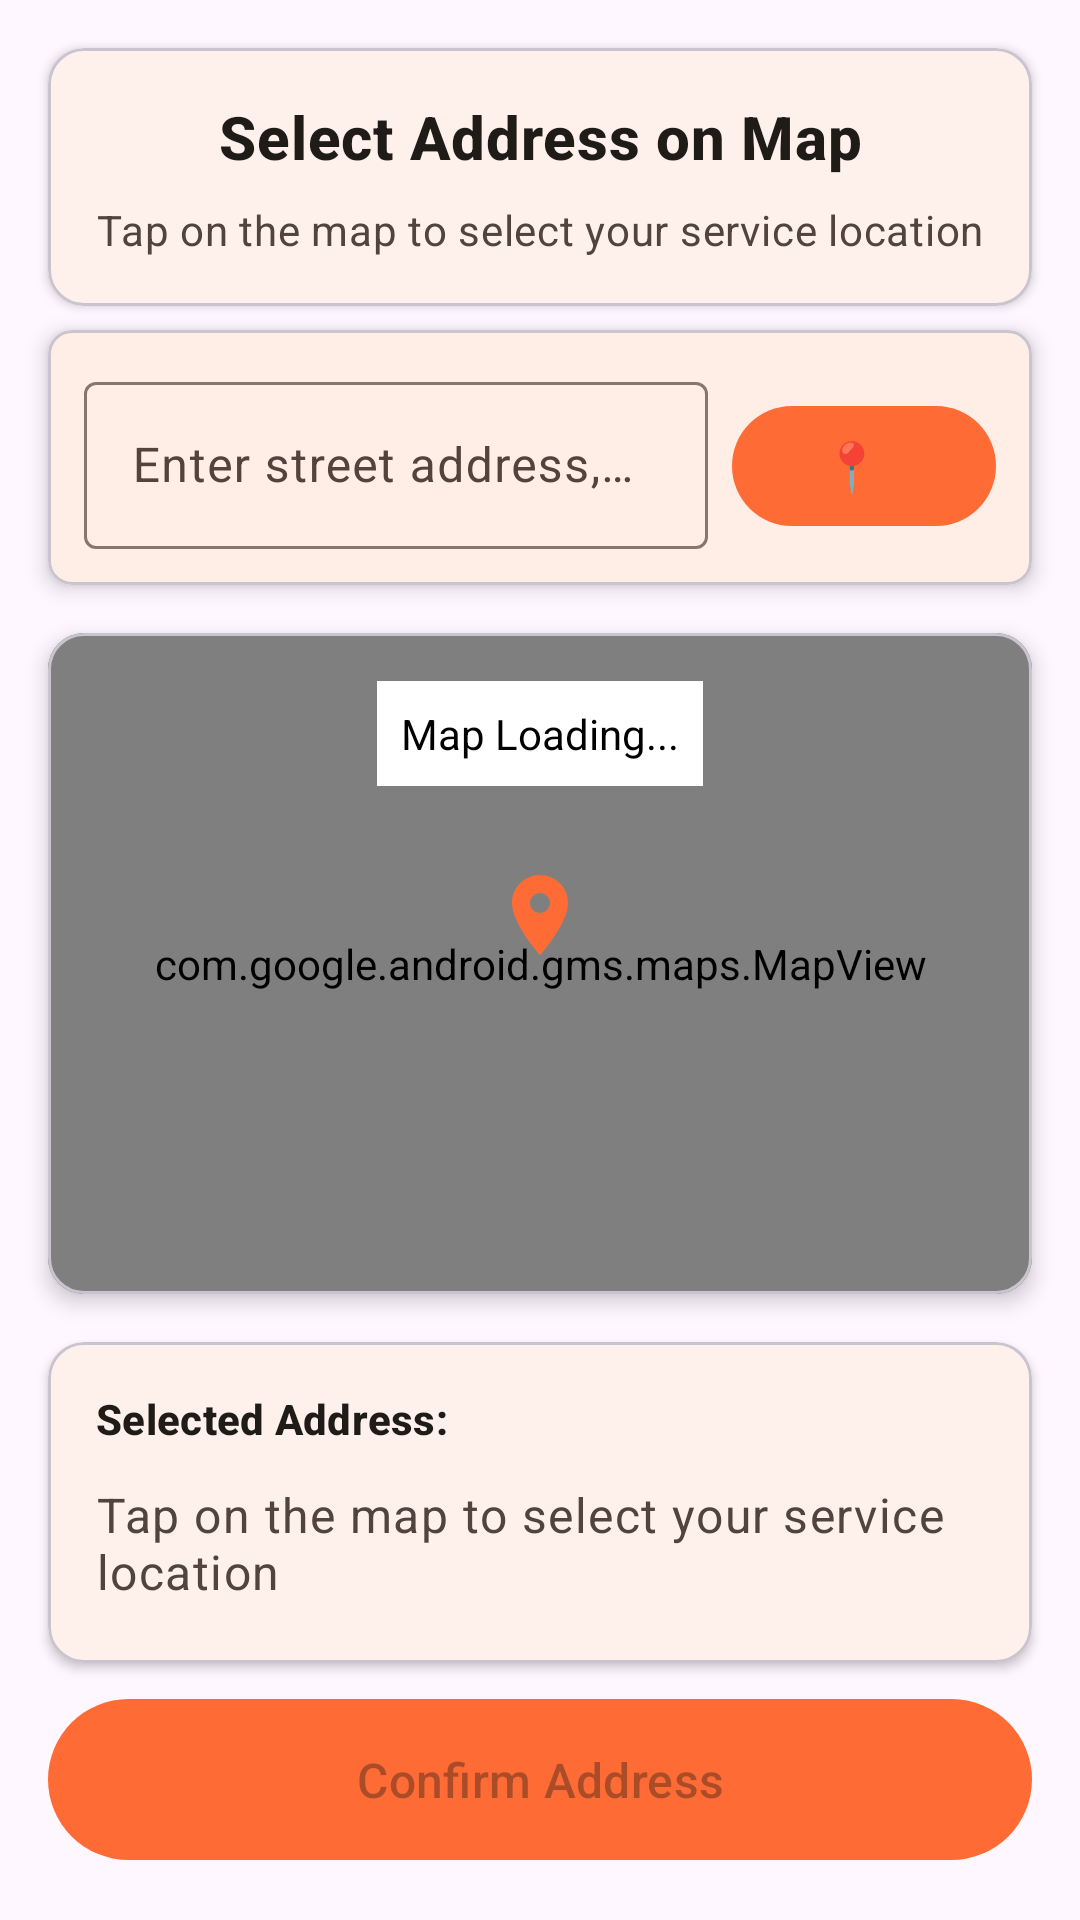

Write the Android layout XML for this screen, with the resource values it uses.
<!-- AndroidManifest.xml: application theme Theme.Prm_Project -->
<!-- res/layout/fragment_address_selection.xml -->
<?xml version="1.0" encoding="utf-8"?>
<androidx.constraintlayout.widget.ConstraintLayout xmlns:android="http://schemas.android.com/apk/res/android"
    xmlns:app="http://schemas.android.com/apk/res-auto"
    xmlns:tools="http://schemas.android.com/tools"
    android:layout_width="match_parent"
    android:layout_height="match_parent"
    >

    
    <com.google.android.material.card.MaterialCardView
        android:id="@+id/card_header"
        android:layout_width="0dp"
        android:layout_height="wrap_content"
        android:layout_margin="16dp"
        app:cardCornerRadius="12dp"
        app:cardElevation="2dp"
        app:layout_constraintEnd_toEndOf="parent"
        app:layout_constraintStart_toStartOf="parent"
        app:layout_constraintTop_toTopOf="parent">

        <LinearLayout
            android:layout_width="match_parent"
            android:layout_height="wrap_content"
            android:orientation="vertical"
            android:padding="16dp">

            <TextView
                android:layout_width="match_parent"
                android:layout_height="wrap_content"
                android:gravity="center"
                android:text="@string/select_address_on_map"
                android:textAppearance="?attr/textAppearanceHeadline6"
                android:textColor="?attr/colorOnSurface"
                android:textStyle="bold" />

            <TextView
                android:layout_width="match_parent"
                android:layout_height="wrap_content"
                android:layout_marginTop="8dp"
                android:gravity="center"
                android:text="@string/tap_to_select_location"
                android:textAppearance="?attr/textAppearanceBody2"
                android:textColor="?attr/colorOnSurfaceVariant" />

        </LinearLayout>

    </com.google.android.material.card.MaterialCardView>

    
    <com.google.android.material.card.MaterialCardView
        android:id="@+id/card_search"
        android:layout_width="0dp"
        android:layout_height="wrap_content"
        android:layout_marginHorizontal="16dp"
        android:layout_marginTop="8dp"
        app:cardCornerRadius="8dp"
        app:cardElevation="4dp"
        app:layout_constraintEnd_toEndOf="parent"
        app:layout_constraintStart_toStartOf="parent"
        app:layout_constraintTop_toBottomOf="@id/card_header">

        <LinearLayout
            android:layout_width="match_parent"
            android:layout_height="wrap_content"
            android:orientation="horizontal"
            android:padding="12dp">

            <com.google.android.material.textfield.TextInputLayout
                android:id="@+id/til_search"
                style="@style/Widget.Material3.TextInputLayout.OutlinedBox"
                android:layout_width="0dp"
                android:layout_height="wrap_content"
                android:layout_weight="1"
                android:hint="@string/address_search_hint">

                <com.google.android.material.textfield.TextInputEditText
                    android:id="@+id/et_search_address"
                    android:layout_width="match_parent"
                    android:layout_height="wrap_content"
                    android:inputType="textPostalAddress"
                    android:maxLines="1" />

            </com.google.android.material.textfield.TextInputLayout>

            <com.google.android.material.button.MaterialButton
                android:id="@+id/btn_current_location"
                style="@style/Widget.Material3.Button.Icon"
                android:layout_width="wrap_content"
                android:layout_height="wrap_content"
                android:layout_marginStart="8dp"
                android:contentDescription="@string/current_location"
                android:text="📍"
                android:textSize="16sp"
                app:backgroundTint="?attr/colorPrimary" />

        </LinearLayout>

    </com.google.android.material.card.MaterialCardView>

    
    <androidx.recyclerview.widget.RecyclerView
        android:id="@+id/rv_address_suggestions"
        android:layout_width="0dp"
        android:layout_height="wrap_content"
        android:layout_marginHorizontal="16dp"
        android:layout_marginTop="4dp"
        android:background="@drawable/rounded_border"
        android:elevation="4dp"
        android:visibility="gone"
        android:maxHeight="200dp"
        android:clipToPadding="false"
        android:paddingTop="8dp"
        android:paddingBottom="8dp"
        app:layout_constraintEnd_toEndOf="parent"
        app:layout_constraintStart_toStartOf="parent"
        app:layout_constraintTop_toBottomOf="@id/card_search" />

    
    <com.google.android.material.card.MaterialCardView
        android:id="@+id/card_map"
        android:layout_width="0dp"
        android:layout_height="0dp"
        android:layout_margin="16dp"
        app:cardCornerRadius="12dp"
        app:cardElevation="4dp"
        app:layout_constraintBottom_toTopOf="@id/card_address_info"
        app:layout_constraintEnd_toEndOf="parent"
        app:layout_constraintStart_toStartOf="parent"
        app:layout_constraintTop_toBottomOf="@id/card_search">

        <FrameLayout
            android:layout_width="match_parent"
            android:layout_height="match_parent">

            
            <com.google.android.gms.maps.MapView
                android:id="@+id/mapView"
                android:layout_width="match_parent"
                android:layout_height="match_parent" />

            
            <ProgressBar
                android:id="@+id/progress_map"
                android:layout_width="wrap_content"
                android:layout_height="wrap_content"
                android:layout_gravity="center"
                android:visibility="gone" />

            
            <ImageView
                android:id="@+id/iv_center_marker"
                android:layout_width="32dp"
                android:layout_height="32dp"
                android:layout_gravity="center"
                android:contentDescription="@string/select_this_location"
                android:src="@drawable/ic_location_pin"
                android:translationY="-16dp" />

            
            <TextView
                android:id="@+id/tv_map_status"
                android:layout_width="wrap_content"
                android:layout_height="wrap_content"
                android:layout_gravity="top|center_horizontal"
                android:layout_margin="16dp"
                android:background="@android:color/white"
                android:padding="8dp"
                android:text="Map Loading..."
                android:textColor="@android:color/black"
                android:textSize="14sp" />

        </FrameLayout>

    </com.google.android.material.card.MaterialCardView>

    
    <com.google.android.material.card.MaterialCardView
        android:id="@+id/card_address_info"
        android:layout_width="0dp"
        android:layout_height="wrap_content"
        android:layout_marginHorizontal="16dp"
        android:layout_marginBottom="8dp"
        app:cardCornerRadius="12dp"
        app:cardElevation="2dp"
        app:layout_constraintBottom_toTopOf="@id/btn_confirm_address"
        app:layout_constraintEnd_toEndOf="parent"
        app:layout_constraintStart_toStartOf="parent">

        <LinearLayout
            android:layout_width="match_parent"
            android:layout_height="wrap_content"
            android:orientation="vertical"
            android:padding="16dp">

            <TextView
                android:layout_width="wrap_content"
                android:layout_height="wrap_content"
                android:text="@string/selected_address"
                android:textAppearance="?attr/textAppearanceSubtitle2"
                android:textColor="?attr/colorOnSurface"
                android:textStyle="bold" />

            <TextView
                android:id="@+id/tv_selected_address"
                android:layout_width="match_parent"
                android:layout_height="wrap_content"
                android:layout_marginTop="8dp"
                android:minHeight="48dp"
                android:text="@string/tap_to_select_location"
                android:textAppearance="?attr/textAppearanceBody1"
                android:textColor="?attr/colorOnSurfaceVariant"
                android:gravity="center_vertical" />

            
            <TextView
                android:id="@+id/tv_coordinates"
                android:layout_width="match_parent"
                android:layout_height="wrap_content"
                android:layout_marginTop="4dp"
                android:textAppearance="?attr/textAppearanceCaption"
                android:textColor="?attr/colorOnSurfaceVariant"
                android:visibility="gone"
                tools:text="Lat: 10.762622, Lng: 106.660172"
                tools:visibility="visible" />

        </LinearLayout>

    </com.google.android.material.card.MaterialCardView>

    
    <com.google.android.material.button.MaterialButton
        android:id="@+id/btn_confirm_address"
        android:layout_width="0dp"
        android:layout_height="wrap_content"
        android:layout_marginHorizontal="16dp"
        android:layout_marginBottom="16dp"
        android:enabled="false"
        android:padding="16dp"
        android:text="@string/confirm_address"
        android:textSize="16sp"
        app:backgroundTint="?attr/colorPrimary"
        app:layout_constraintBottom_toBottomOf="parent"
        app:layout_constraintEnd_toEndOf="parent"
        app:layout_constraintStart_toStartOf="parent" />

</androidx.constraintlayout.widget.ConstraintLayout>
<!-- resources referenced by this layout -->
<resources>
  <!-- drawable ic_location_pin (drawable) -->
  <vector xmlns:android="http://schemas.android.com/apk/res/android"
      android:width="24dp"
      android:height="24dp"
      android:viewportWidth="24"
      android:viewportHeight="24"
      android:tint="?attr/colorPrimary">
      <path
          android:fillColor="@android:color/white"
          android:pathData="M12,2C8.13,2 5,5.13 5,9c0,5.25 7,13 7,13s7,-7.75 7,-13C19,5.13 15.87,2 12,2zM12,11.5c-1.38,0 -2.5,-1.12 -2.5,-2.5s1.12,-2.5 2.5,-2.5s2.5,1.12 2.5,2.5S13.38,11.5 12,11.5z"/>
  </vector>
  <!-- drawable rounded_border (drawable) -->
  <?xml version="1.0" encoding="utf-8"?>
  <shape xmlns:android="http://schemas.android.com/apk/res/android"
      android:shape="rectangle">
      <solid android:color="@color/orange_100" />
      <corners android:radius="8dp" />
      <stroke 
          android:width="1dp" 
          android:color="@color/primary_orange" />
  </shape>
  <string name="address_search_hint">Enter street address, city, or landmark</string>
  <string name="confirm_address">Confirm Address</string>
  <string name="current_location">Use Current Location</string>
  <string name="select_address_on_map">Select Address on Map</string>
  <string name="select_this_location">Select This Location</string>
  <string name="selected_address">Selected Address:</string>
  <string name="tap_to_select_location">Tap on the map to select your service location</string>
  <style name="Theme.Prm_Project" parent="Base.Theme.Prm_Project" />
  <color name="orange_100">#FFE0B2</color>
  <color name="primary_orange">#FF6B35</color>
  <color name="md_theme_light_primary">#FF6B35</color>
  <color name="md_theme_light_onPrimary">#FFFFFF</color>
  <color name="md_theme_light_primaryContainer">#FFDBCC</color>
  <color name="md_theme_light_onPrimaryContainer">#2C1000</color>
  <color name="md_theme_light_secondary">#765749</color>
  <color name="md_theme_light_onSecondary">#FFFFFF</color>
  <color name="md_theme_light_secondaryContainer">#FFDBCC</color>
  <color name="md_theme_light_onSecondaryContainer">#2C1000</color>
  <color name="md_theme_light_tertiary">#5C6B58</color>
  <color name="md_theme_light_onTertiary">#FFFFFF</color>
  <color name="md_theme_light_tertiaryContainer">#DEEFDA</color>
  <color name="md_theme_light_onTertiaryContainer">#1A1F17</color>
  <color name="md_theme_light_error">#BA1A1A</color>
  <color name="md_theme_light_onError">#FFFFFF</color>
  <color name="md_theme_light_errorContainer">#FFDAD6</color>
  <color name="md_theme_light_onErrorContainer">#410002</color>
  <color name="md_theme_light_outline">#857670</color>
  <color name="md_theme_light_onBackground">#1F1B16</color>
  <color name="md_theme_light_surface">#FEFCF9</color>
  <color name="md_theme_light_onSurface">#1F1B16</color>
  <color name="md_theme_light_surfaceVariant">#F4DED4</color>
  <color name="md_theme_light_onSurfaceVariant">#52443C</color>
  <color name="md_theme_light_inverseSurface">#34302A</color>
  <color name="md_theme_light_inverseOnSurface">#F7F0E7</color>
  <color name="md_theme_light_inversePrimary">#FFB690</color>
</resources>
